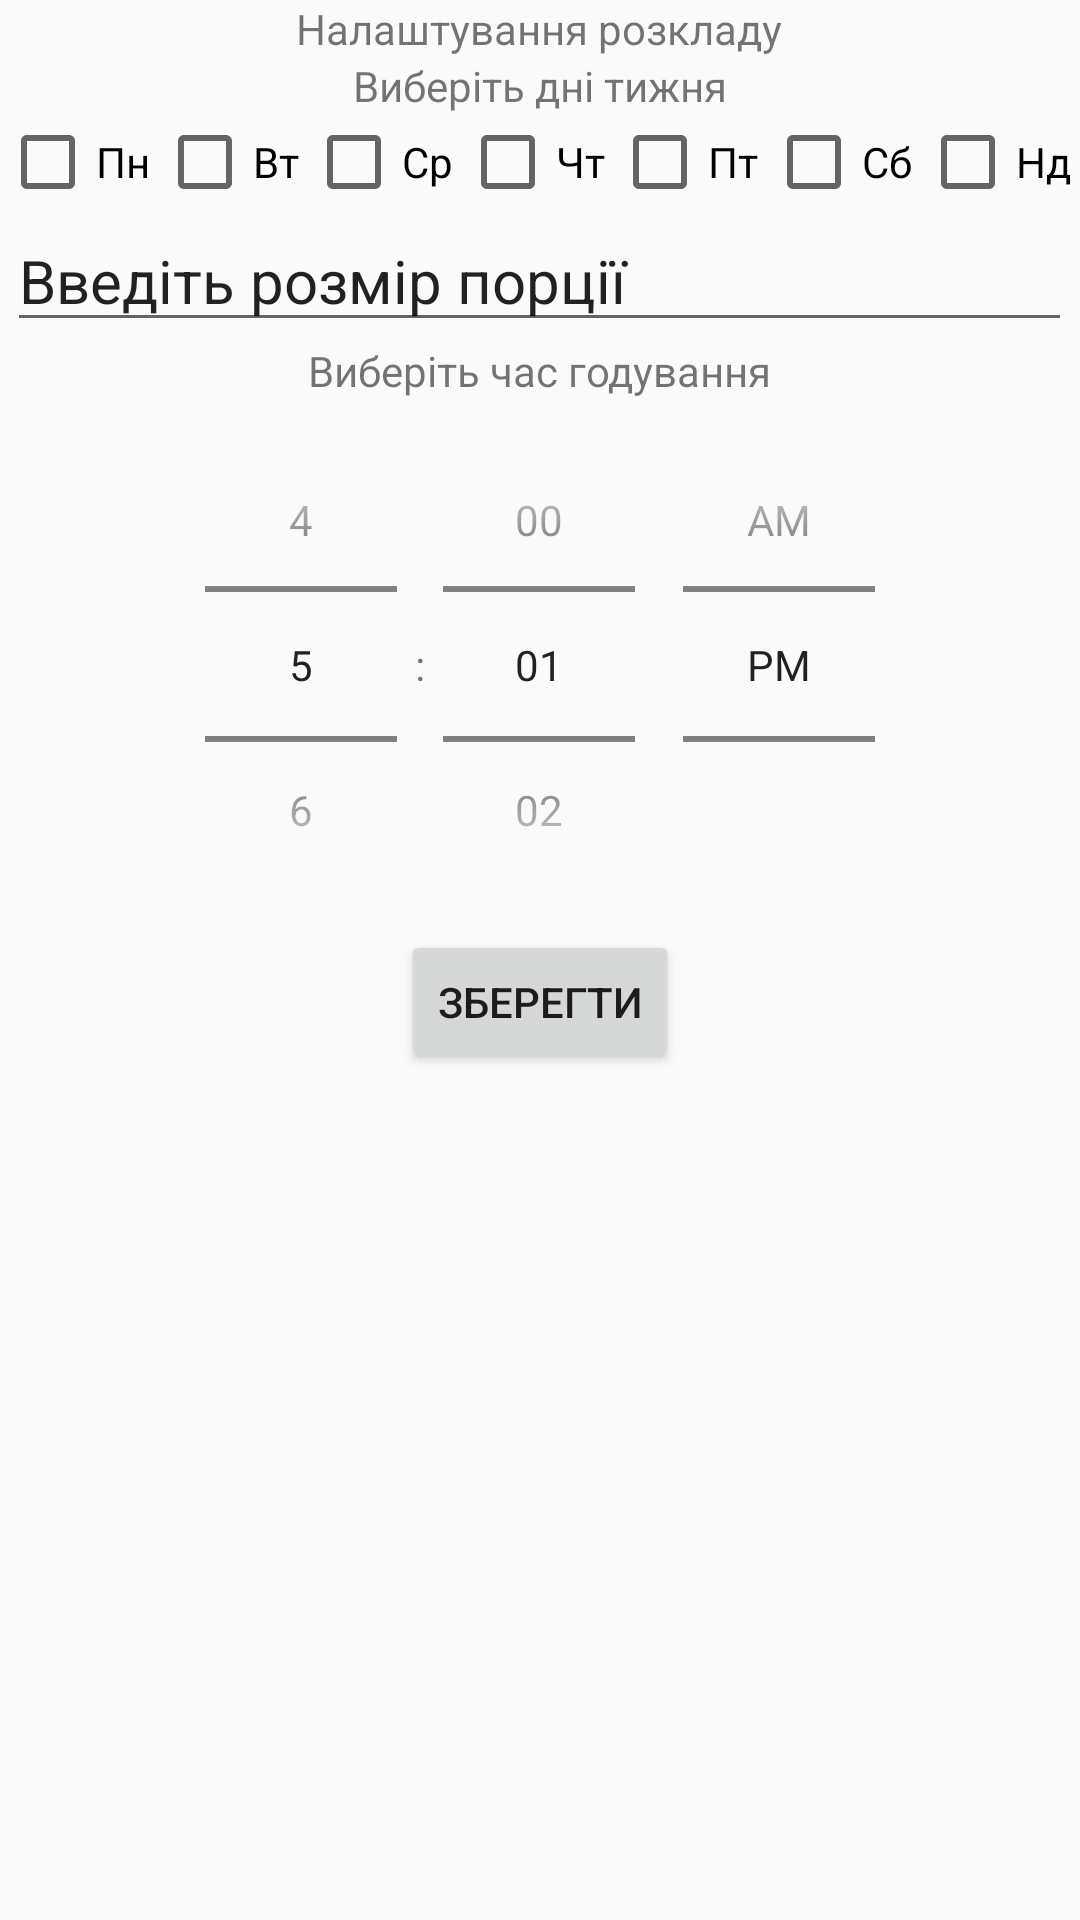

The Android layout XML behind this screen, and the referenced resources:
<!-- AndroidManifest.xml: application theme AppTheme -->
<!-- res/layout/first.xml -->
<?xml version="1.0" encoding="utf-8"?>
<LinearLayout xmlns:android="http://schemas.android.com/apk/res/android"
    xmlns:app="http://schemas.android.com/apk/res-auto"
    xmlns:tools="http://schemas.android.com/tools"
    android:layout_width="match_parent"
    android:layout_height="match_parent"
    android:gravity="center_horizontal"
    android:orientation="vertical">

    <TextView
        android:id="@+id/textView2"
        android:layout_width="wrap_content"
        android:layout_height="wrap_content"
        android:text="Налаштування розкладу" />

    <TextView
        android:id="@+id/textView3"
        android:layout_width="wrap_content"
        android:layout_height="wrap_content"
        android:text="Виберіть дні тижня" />

    <LinearLayout
        android:layout_width="match_parent"
        android:layout_height="wrap_content"
        android:orientation="horizontal">

        <CheckBox
            android:id="@+id/checkBox7"
            android:layout_width="wrap_content"
            android:layout_height="wrap_content"
            android:layout_weight="1"
            android:text="Пн" />

        <CheckBox
            android:id="@+id/checkBox6"
            android:layout_width="wrap_content"
            android:layout_height="wrap_content"
            android:layout_weight="1"
            android:text="Вт" />

        <CheckBox
            android:id="@+id/checkBox5"
            android:layout_width="wrap_content"
            android:layout_height="wrap_content"
            android:layout_weight="1"
            android:text="Ср" />

        <CheckBox
            android:id="@+id/checkBox4"
            android:layout_width="wrap_content"
            android:layout_height="wrap_content"
            android:layout_weight="1"
            android:text="Чт" />

        <CheckBox
            android:id="@+id/checkBox3"
            android:layout_width="wrap_content"
            android:layout_height="wrap_content"
            android:layout_weight="1"
            android:text="Пт" />

        <CheckBox
            android:id="@+id/checkBox2"
            android:layout_width="wrap_content"
            android:layout_height="wrap_content"
            android:layout_weight="1"
            android:text="Сб" />

        <CheckBox
            android:id="@+id/checkBox"
            android:layout_width="wrap_content"
            android:layout_height="wrap_content"
            android:layout_weight="1"
            android:text="Нд" />
    </LinearLayout>

    <EditText
        android:id="@+id/editTextTextPersonName"
        android:layout_width="wrap_content"
        android:layout_height="wrap_content"
        android:ems="15"
        android:inputType="textPersonName"
        android:text="Введіть розмір порції"
        android:textSize="20sp"
        app:layout_constraintEnd_toEndOf="parent"
        app:layout_constraintHorizontal_bias="0.446"
        app:layout_constraintStart_toStartOf="parent"
        app:layout_constraintTop_toBottomOf="@+id/textView4" />

    <TextView
        android:id="@+id/textView5"
        android:layout_width="wrap_content"
        android:layout_height="wrap_content"
        android:text="Виберіть час годування" />

    <TimePicker
        android:id="@+id/time_picker"
        android:layout_width="match_parent"
        android:layout_height="177dp"
        android:timePickerMode="spinner" />

    <Button
        android:id="@+id/button"
        android:layout_width="wrap_content"
        android:layout_height="wrap_content"
        android:text="Зберегти" />

</LinearLayout>
<!-- resources referenced by this layout -->
<resources>
  <style name="AppTheme" parent="Theme.AppCompat.Light">
          <item name="colorPrimary">@color/purple_500</item>
          <item name="colorPrimaryVariant">@color/purple_700</item>
          <item name="colorOnPrimary">@color/white</item>
          
          <item name="colorSecondary">@color/teal_200</item>
          <item name="colorSecondaryVariant">@color/teal_700</item>
          <item name="colorOnSecondary">@color/black</item>
          
          <item name="android:statusBarColor">?attr/colorPrimaryVariant</item>
          
      </style>
  <color name="purple_500">#FF6200EE</color>
  <color name="purple_700">#FF3700B3</color>
  <color name="white">#FFFFFFFF</color>
  <color name="teal_200">#FF03DAC5</color>
  <color name="teal_700">#FF018786</color>
  <color name="black">#FF000000</color>
</resources>
